Run: headless pygame with SDL's dummy video driver; simulated clock (each Clock.tick advances the game by its frame time, no real sleeping); random seed 0; keys injected as events and as key.get_pressed() state; no mouse input.
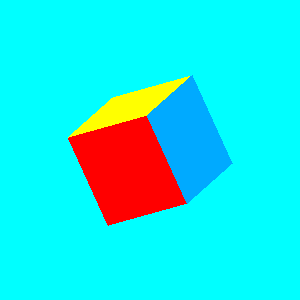
Frame 1 of 4 · flips 1–60 · no input
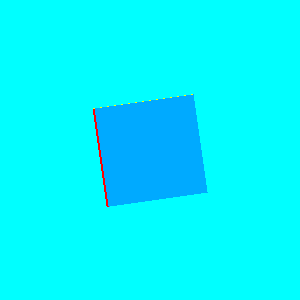
Frame 2 of 4 · flips 61–180 · tapped SPACE, RETURN · held RIGHT (→), D
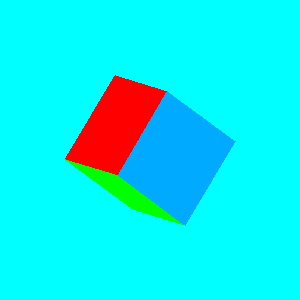
Frame 3 of 4 · flips 181–300 · held DOWN (↓), S
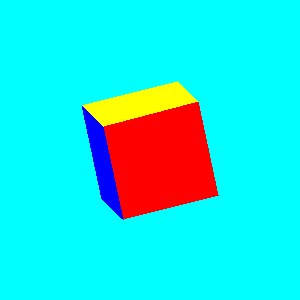
Frame 4 of 4 · flips 301–420 · held LEFT (←), A, UP (↑), W

The pygame program that drew these frames:

import pygame
from math import *

CYAN = "#00ffff"
COLORS=["#ff0000","#00ff00","#0000ff","#ffff00","#00aaff","#ff00ff"]

WIDTH, HEIGHT = 300,300
pygame.display.set_caption("cube")
screen = pygame.display.set_mode((WIDTH, HEIGHT))

scale = 50

circle_pos = [150,150]

angle = 0

points=[[[-1],[-1],[1]],
        [[1],[-1],[1]],
        [[1],[1],[1]],
        [[-1],[1],[1]],
        [[-1],[-1],[-1]],
        [[1],[-1],[-1]],
        [[1],[1],[-1]],
        [[-1],[1],[-1]]]

projection=[[1,0,0],
            [0,1,0],
            [0,0,0]]

def multiply(A,B):
    result=[]
    for i in range(len(A)):
        result+=[[0]*len(B[0])]
    for i in range(len(A)):
        for j in range(len(B[0])):
            for k in range(len(B)):
                result[i][j] += A[i][k] * B[k][j]
    return result

def draw_plane(l,color):
    light=[[0],[0],[1]]
    if multiply(l[4],light)[0][0]>=0:
        temp=l[0:4]
        pygame.draw.polygon(screen,color,temp,width=0)

planes= [
        [[(-1,-1,1)],[(1,-1,1)],[(1,1,1)],[(-1,1,1)],[(0,0,1)]],
        [[(1,1,1)],[(-1,1,1)],[(-1,1,-1)],[(1,1,-1)],[(0,1,0)]],
        [[(-1,1,1)],[(-1,-1,1)],[(-1,-1,-1)],[(-1,1,-1)],[(-1,0,0)]],
        [[(-1,-1,1)],[(1,-1,1)],[(1,-1,-1)],[(-1,-1,-1)],[(0,-1,0)]],
        [[(1,-1,1)],[(1,1,1)],[(1,1,-1)],[(1,-1,-1)],[(1,0,0)]],
        [[(1,-1,-1)],[(1,1,-1)],[(-1,1,-1)],[(-1,-1,-1)],[(0,0,-1)]]
        ]

clock = pygame.time.Clock()
while True:
    surfaces =[
            [0,0,0,0,0],
            [0,0,0,0,0],
            [0,0,0,0,0],
            [0,0,0,0,0],
            [0,0,0,0,0],
            [0,0,0,0,0]
            ]

    clock.tick(60)

    for event in pygame.event.get():
        if event.type == pygame.QUIT:
            quit()

    xrotation=[[1,0,0],
               [0,cos(angle),(-1)*sin(angle)],
               [0,sin(angle),cos(angle)]]

    yrotation=[[cos(angle),0,sin(angle)],
               [0,1,0],
               [(-1)*sin(angle),0,cos(angle)]]

    zrotation=[[cos(angle),-sin(angle),0],
               [sin(angle),cos(angle),0],
               [0,0,1]]
    angle+=0.008

    screen.fill(CYAN)

    m=0
    for i in planes:
        n=0
        for j in i:
            rotated3d=multiply(j,zrotation)
            rotated3d=multiply(rotated3d,yrotation)
            rotated3d=multiply(rotated3d,xrotation)

            if n!=4:
                projected3d=multiply(rotated3d,projection)

                x1=int(projected3d[0][0]*scale) + circle_pos[0]
                y1=int(projected3d[0][1]*scale) + circle_pos[1]

                surfaces[m][n] = [x1,y1]

            else:
                surfaces[m][n]=rotated3d

            n=n+1
        m=m+1

    for i in range(len(planes)):
        col=COLORS[i]
        draw_plane(surfaces[i],col)

    pygame.display.update()
